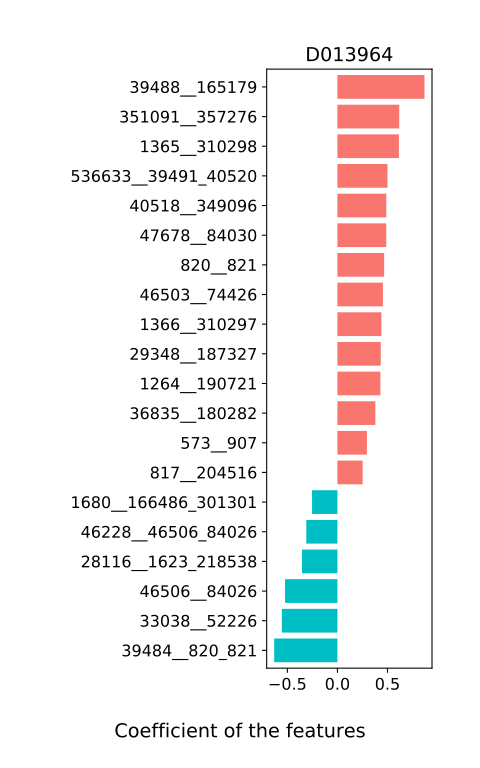

Source data for this figure (header and first rows):
, D013964
28116__1623_218538, -0.3539
33043__69825, 0.1498
40519__1624_84031, 0.1904
1680__166486_301301, -0.2535
28117__46503_74426, -0.07082
216816__341225, -0.05032
1623__218538, -0.1284
39485__1559_1681, -0.02166
33987__239935_626937, 0.0
1559__1681, 0.0
46503__74426, 0.4542
166486__301301, -0.05338
328813__817_204516, -0.06246
179995__33038_52226, 0.0
261299__574375, -0.0635
823__40518_349096, 0.0
208479__328812, -0.09977
1264__190721, 0.4291
239935__626937, 0.0
1352__329854, 0.0
1624__84031, 0.06036
1328__28135, 0.0
573__907, 0.2946
36835__180282, 0.379
729__88431, -0.135
46228__46506_84026, -0.3108
536633__39491_40520, 0.4997
39484__820_821, -0.6316
29348__187327, 0.4329
817__204516, 0.2517
47678__84030, 0.4879
40518__349096, 0.4884
33038__52226, -0.5548
1755626__351091_357276, 0.2437
46506__84026, -0.5233
387090__1366_310297, 0.1247
39491__40520, 0.0
371601__1365_310298, -0.243
351091__357276, 0.6174
820__821, 0.4668
28111__39488_165179, -0.1888
1366__310297, 0.4392
1365__310298, 0.614
39488__165179, 0.8696
